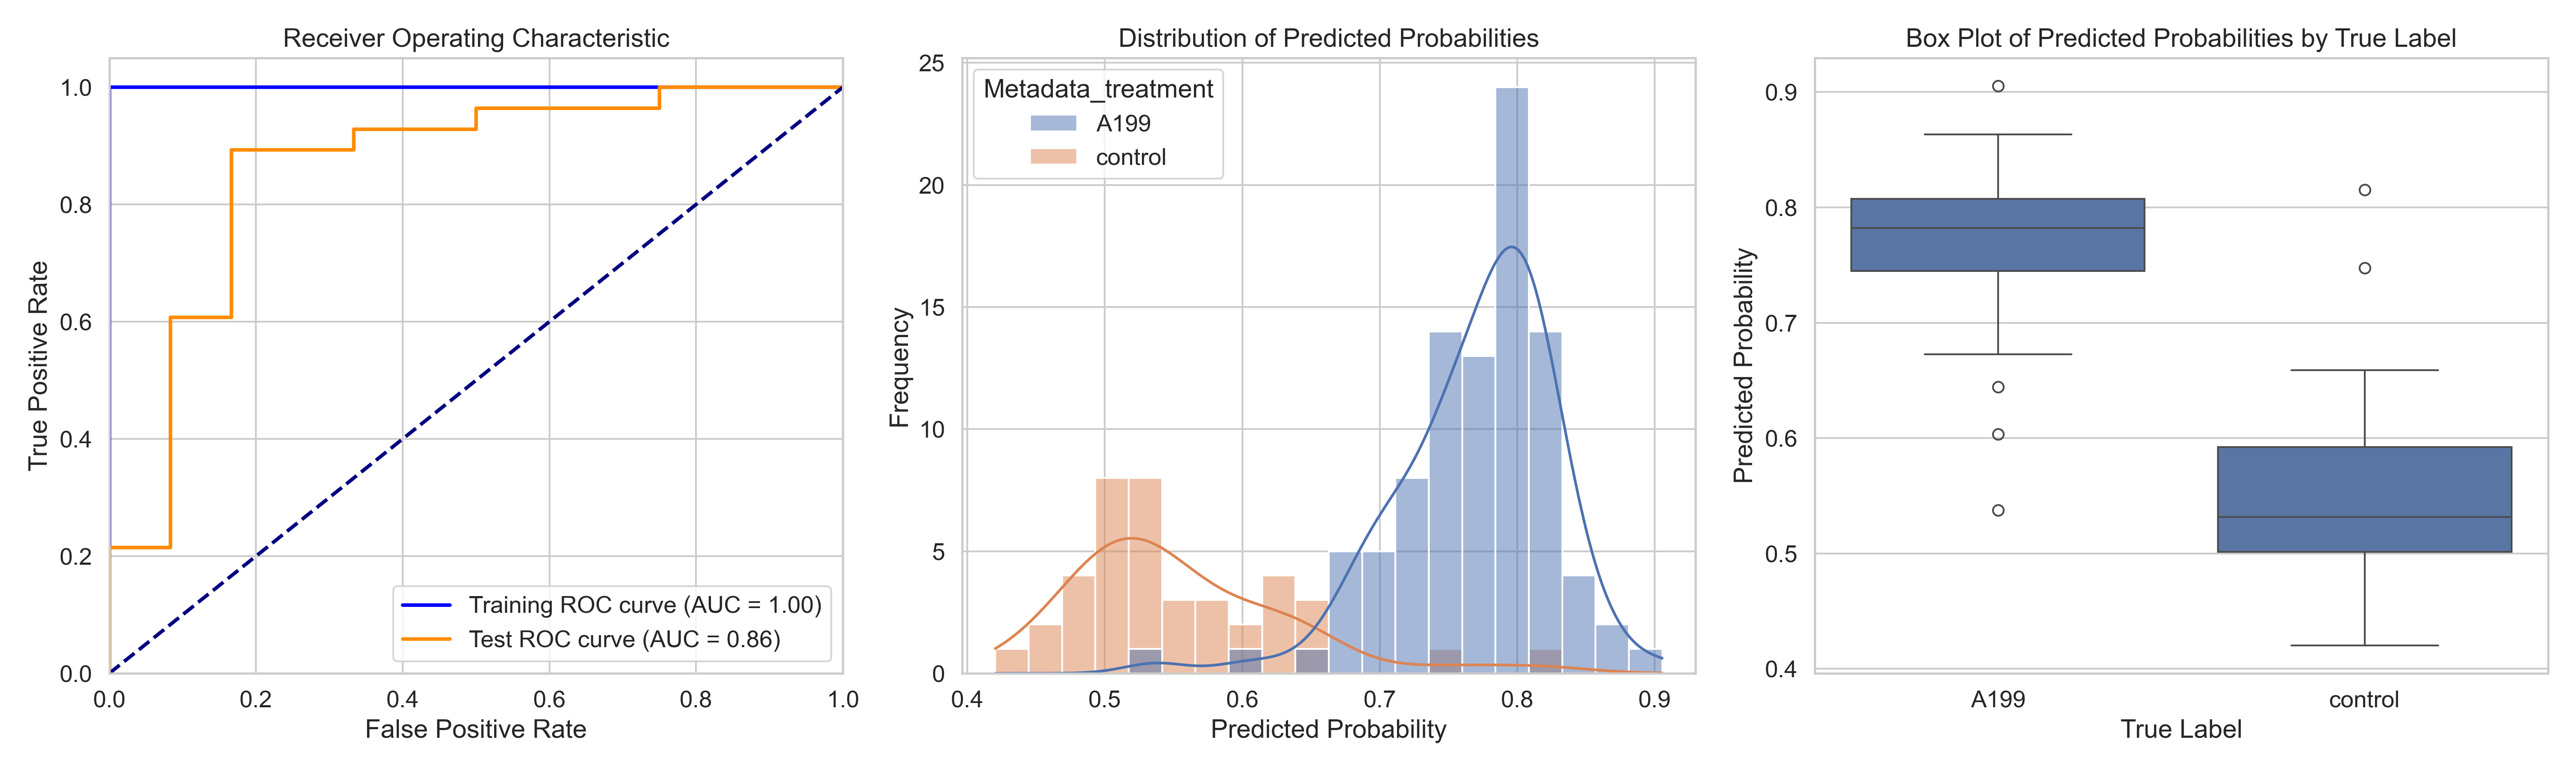

The table this chart was drawn from, first rows:
ObjectNumber, Metadata_site, Metadata_concentration, Metadata_hour, Metadata_treatment, Predicted_Probability, Is_Test, S
1, 0, 70, 4, A199, 0.804, False, 0.2504
2, 0, 70, 4, A199, 0.8194, True, 0.2658
3, 0, 70, 4, A199, 0.8633, True, 0.3097
4, 0, 70, 4, A199, 0.8266, False, 0.273
1, 1, 70, 4, A199, 0.7133, False, 0.1597
2, 1, 70, 4, A199, 0.7858, False, 0.2322
3, 1, 70, 4, A199, 0.7992, False, 0.2456
4, 1, 70, 4, A199, 0.807, False, 0.2534
5, 1, 70, 4, A199, 0.7763, False, 0.2228
6, 1, 70, 4, A199, 0.8021, False, 0.2485
1, 10, 70, 4, A199, 0.8079, False, 0.2544
2, 10, 70, 4, A199, 0.8388, False, 0.2853
3, 10, 70, 4, A199, 0.7382, False, 0.1846
4, 10, 70, 4, A199, 0.7885, False, 0.2349
5, 10, 70, 4, A199, 0.7482, True, 0.1947
6, 10, 70, 4, A199, 0.8073, False, 0.2537
1, 11, 70, 4, A199, 0.823, False, 0.2694
2, 11, 70, 4, A199, 0.725, False, 0.1714
3, 11, 70, 4, A199, 0.7993, False, 0.2458
4, 11, 70, 4, A199, 0.8141, False, 0.2606
5, 11, 70, 4, A199, 0.7942, True, 0.2406
6, 11, 70, 4, A199, 0.827, True, 0.2735
7, 11, 70, 4, A199, 0.7985, False, 0.2449
8, 11, 70, 4, A199, 0.7267, True, 0.1731
9, 11, 70, 4, A199, 0.7595, False, 0.206
10, 11, 70, 4, A199, 0.8224, False, 0.2688
11, 11, 70, 4, A199, 0.8078, False, 0.2542
1, 12, 70, 4, A199, 0.8574, False, 0.3038
2, 12, 70, 4, A199, 0.7469, False, 0.1934
3, 12, 70, 4, A199, 0.8163, True, 0.2628
4, 12, 70, 4, A199, 0.7848, False, 0.2312
1, 13, 70, 4, A199, 0.7791, False, 0.2256
2, 13, 70, 4, A199, 0.777, True, 0.2234
3, 13, 70, 4, A199, 0.7687, False, 0.2151
4, 13, 70, 4, A199, 0.6838, False, 0.1302
5, 13, 70, 4, A199, 0.7635, False, 0.2099
6, 13, 70, 4, A199, 0.7448, False, 0.1912
7, 13, 70, 4, A199, 0.6774, True, 0.1239
8, 13, 70, 4, A199, 0.8094, False, 0.2558
9, 13, 70, 4, A199, 0.8223, False, 0.2687
10, 13, 70, 4, A199, 0.8233, False, 0.2697
11, 13, 70, 4, A199, 0.7146, True, 0.1611
12, 13, 70, 4, A199, 0.7994, False, 0.2458
13, 13, 70, 4, A199, 0.7458, False, 0.1922
14, 13, 70, 4, A199, 0.7727, False, 0.2191
15, 13, 70, 4, A199, 0.8218, False, 0.2682
1, 14, 70, 4, A199, 0.7863, False, 0.2327
2, 14, 70, 4, A199, 0.7023, False, 0.1487
3, 14, 70, 4, A199, 0.7521, True, 0.1985
4, 14, 70, 4, A199, 0.712, False, 0.1584
5, 14, 70, 4, A199, 0.6727, False, 0.1191
6, 14, 70, 4, A199, 0.784, True, 0.2304
7, 14, 70, 4, A199, 0.6035, True, 0.04994
8, 14, 70, 4, A199, 0.742, False, 0.1885
9, 14, 70, 4, A199, 0.7674, False, 0.2138
10, 14, 70, 4, A199, 0.7775, False, 0.224
1, 2, 70, 4, A199, 0.7521, False, 0.1985
2, 2, 70, 4, A199, 0.7146, True, 0.161
3, 2, 70, 4, A199, 0.7642, True, 0.2106
4, 2, 70, 4, A199, 0.7579, True, 0.2043
... 73 more rows
